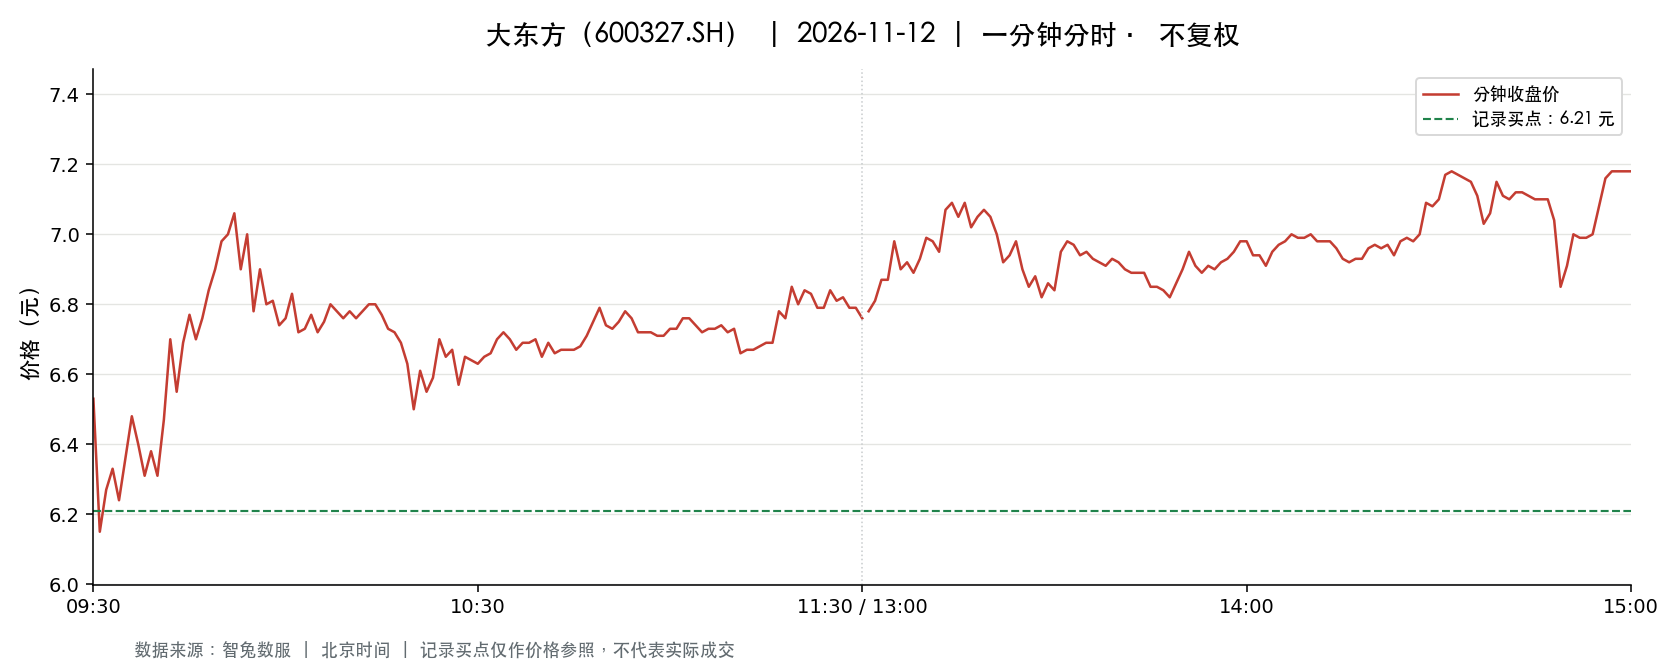

Source data for this figure (header and first rows):
t, o, h, l, c, v, a, pc, sf
2026-11-12 09:30:00, 6.53, 6.53, 6.53, 6.53, 174648, 114045144, 6.53, 0.0
2026-11-12 09:31:00, 6.5, 6.5, 6.1, 6.15, 249613, 158762205, 6.53, 0.0
2026-11-12 09:32:00, 6.25, 6.37, 6.18, 6.27, 124935, 78296143, 6.15, 0.0
2026-11-12 09:33:00, 6.28, 6.33, 6.17, 6.33, 95145, 59228165, 6.27, 0.0
2026-11-12 09:34:00, 6.34, 6.34, 6.22, 6.24, 53098, 33220395, 6.33, 0.0
2026-11-12 09:35:00, 6.24, 6.36, 6.24, 6.36, 45195, 28467894, 6.24, 0.0
2026-11-12 09:36:00, 6.39, 6.48, 6.38, 6.48, 69875, 44824018, 6.36, 0.0
2026-11-12 09:37:00, 6.48, 6.49, 6.38, 6.4, 58845, 37872065, 6.48, 0.0
2026-11-12 09:38:00, 6.39, 6.39, 6.31, 6.31, 33734, 21417457, 6.4, 0.0
2026-11-12 09:39:00, 6.3, 6.38, 6.26, 6.38, 30029, 18894233, 6.31, 0.0
2026-11-12 09:40:00, 6.38, 6.43, 6.31, 6.31, 31005, 19783263, 6.38, 0.0
2026-11-12 09:41:00, 6.35, 6.47, 6.35, 6.47, 30074, 19206159, 6.31, 0.0
2026-11-12 09:42:00, 6.49, 6.71, 6.49, 6.7, 95632, 63097876, 6.47, 0.0
2026-11-12 09:43:00, 6.75, 6.85, 6.54, 6.55, 169261, 114113548, 6.7, 0.0
2026-11-12 09:44:00, 6.58, 6.84, 6.58, 6.69, 114687, 77490358, 6.55, 0.0
2026-11-12 09:45:00, 6.69, 6.82, 6.69, 6.77, 88562, 60050573, 6.69, 0.0
2026-11-12 09:46:00, 6.77, 6.82, 6.7, 6.7, 61228, 41455587, 6.77, 0.0
2026-11-12 09:47:00, 6.7, 6.81, 6.7, 6.76, 45202, 30629057, 6.7, 0.0
2026-11-12 09:48:00, 6.76, 6.84, 6.76, 6.84, 60361, 41009240, 6.76, 0.0
2026-11-12 09:49:00, 6.85, 6.91, 6.85, 6.9, 53106, 36487395, 6.84, 0.0
2026-11-12 09:50:00, 6.91, 7.0, 6.91, 6.98, 61913, 43099616, 6.9, 0.0
2026-11-12 09:51:00, 6.99, 7.0, 6.86, 7.0, 49278, 34135980, 6.98, 0.0
2026-11-12 09:52:00, 7.02, 7.1, 6.99, 7.06, 45510, 32125168, 7.0, 0.0
2026-11-12 09:53:00, 7.06, 7.06, 6.9, 6.9, 29287, 20481816, 7.06, 0.0
2026-11-12 09:54:00, 6.88, 7.01, 6.88, 7.0, 21213, 14751807, 6.9, 0.0
2026-11-12 09:55:00, 6.99, 6.99, 6.78, 6.78, 33561, 23050515, 7.0, 0.0
2026-11-12 09:56:00, 6.78, 6.94, 6.78, 6.9, 19873, 13637581, 6.78, 0.0
2026-11-12 09:57:00, 6.89, 6.89, 6.77, 6.8, 24534, 16728993, 6.9, 0.0
2026-11-12 09:58:00, 6.81, 6.84, 6.8, 6.81, 13931, 9488058, 6.8, 0.0
2026-11-12 09:59:00, 6.8, 6.81, 6.74, 6.74, 19009, 12884739, 6.81, 0.0
2026-11-12 10:00:00, 6.74, 6.76, 6.69, 6.76, 22962, 15399523, 6.74, 0.0
2026-11-12 10:01:00, 6.76, 6.83, 6.75, 6.83, 15964, 10832335, 6.76, 0.0
2026-11-12 10:02:00, 6.82, 6.82, 6.72, 6.72, 16251, 10998682, 6.83, 0.0
2026-11-12 10:03:00, 6.73, 6.74, 6.72, 6.73, 12188, 8195796, 6.72, 0.0
2026-11-12 10:04:00, 6.74, 6.77, 6.73, 6.77, 8079, 5451027, 6.73, 0.0
2026-11-12 10:05:00, 6.78, 6.78, 6.72, 6.72, 11356, 7665239, 6.77, 0.0
2026-11-12 10:06:00, 6.72, 6.75, 6.72, 6.75, 7382, 4969315, 6.72, 0.0
2026-11-12 10:07:00, 6.75, 6.8, 6.75, 6.8, 11180, 7584518, 6.75, 0.0
2026-11-12 10:08:00, 6.8, 6.82, 6.78, 6.78, 9468, 6442016, 6.8, 0.0
2026-11-12 10:09:00, 6.78, 6.78, 6.76, 6.76, 5622, 3804851, 6.78, 0.0
2026-11-12 10:10:00, 6.77, 6.78, 6.77, 6.78, 4996, 3383853, 6.76, 0.0
2026-11-12 10:11:00, 6.78, 6.8, 6.76, 6.76, 6618, 4485797, 6.78, 0.0
2026-11-12 10:12:00, 6.76, 6.78, 6.76, 6.78, 5795, 3926216, 6.76, 0.0
2026-11-12 10:13:00, 6.78, 6.8, 6.78, 6.8, 5885, 3996873, 6.78, 0.0
2026-11-12 10:14:00, 6.8, 6.8, 6.78, 6.8, 7911, 5376640, 6.8, 0.0
2026-11-12 10:15:00, 6.8, 6.8, 6.77, 6.77, 10940, 7418116, 6.8, 0.0
2026-11-12 10:16:00, 6.76, 6.77, 6.73, 6.73, 6941, 4684580, 6.77, 0.0
2026-11-12 10:17:00, 6.73, 6.73, 6.71, 6.72, 10290, 6915499, 6.73, 0.0
2026-11-12 10:18:00, 6.72, 6.72, 6.69, 6.69, 15800, 10590003, 6.72, 0.0
2026-11-12 10:19:00, 6.69, 6.69, 6.63, 6.63, 14182, 9440467, 6.69, 0.0
2026-11-12 10:20:00, 6.63, 6.63, 6.5, 6.5, 30456, 20021973, 6.63, 0.0
2026-11-12 10:21:00, 6.5, 6.61, 6.45, 6.61, 23329, 15150742, 6.5, 0.0
2026-11-12 10:22:00, 6.63, 6.65, 6.55, 6.55, 23217, 15339787, 6.61, 0.0
2026-11-12 10:23:00, 6.54, 6.59, 6.54, 6.59, 11917, 7805332, 6.55, 0.0
2026-11-12 10:24:00, 6.6, 6.73, 6.6, 6.7, 7898, 5279313, 6.59, 0.0
2026-11-12 10:25:00, 6.7, 6.7, 6.58, 6.65, 9996, 6633277, 6.7, 0.0
2026-11-12 10:26:00, 6.65, 6.67, 6.63, 6.67, 7566, 5028174, 6.65, 0.0
2026-11-12 10:27:00, 6.66, 6.66, 6.57, 6.57, 8481, 5614490, 6.67, 0.0
2026-11-12 10:28:00, 6.57, 6.65, 6.57, 6.65, 6641, 4378177, 6.57, 0.0
2026-11-12 10:29:00, 6.65, 6.65, 6.63, 6.64, 4611, 3062061, 6.65, 0.0
... 181 more rows
